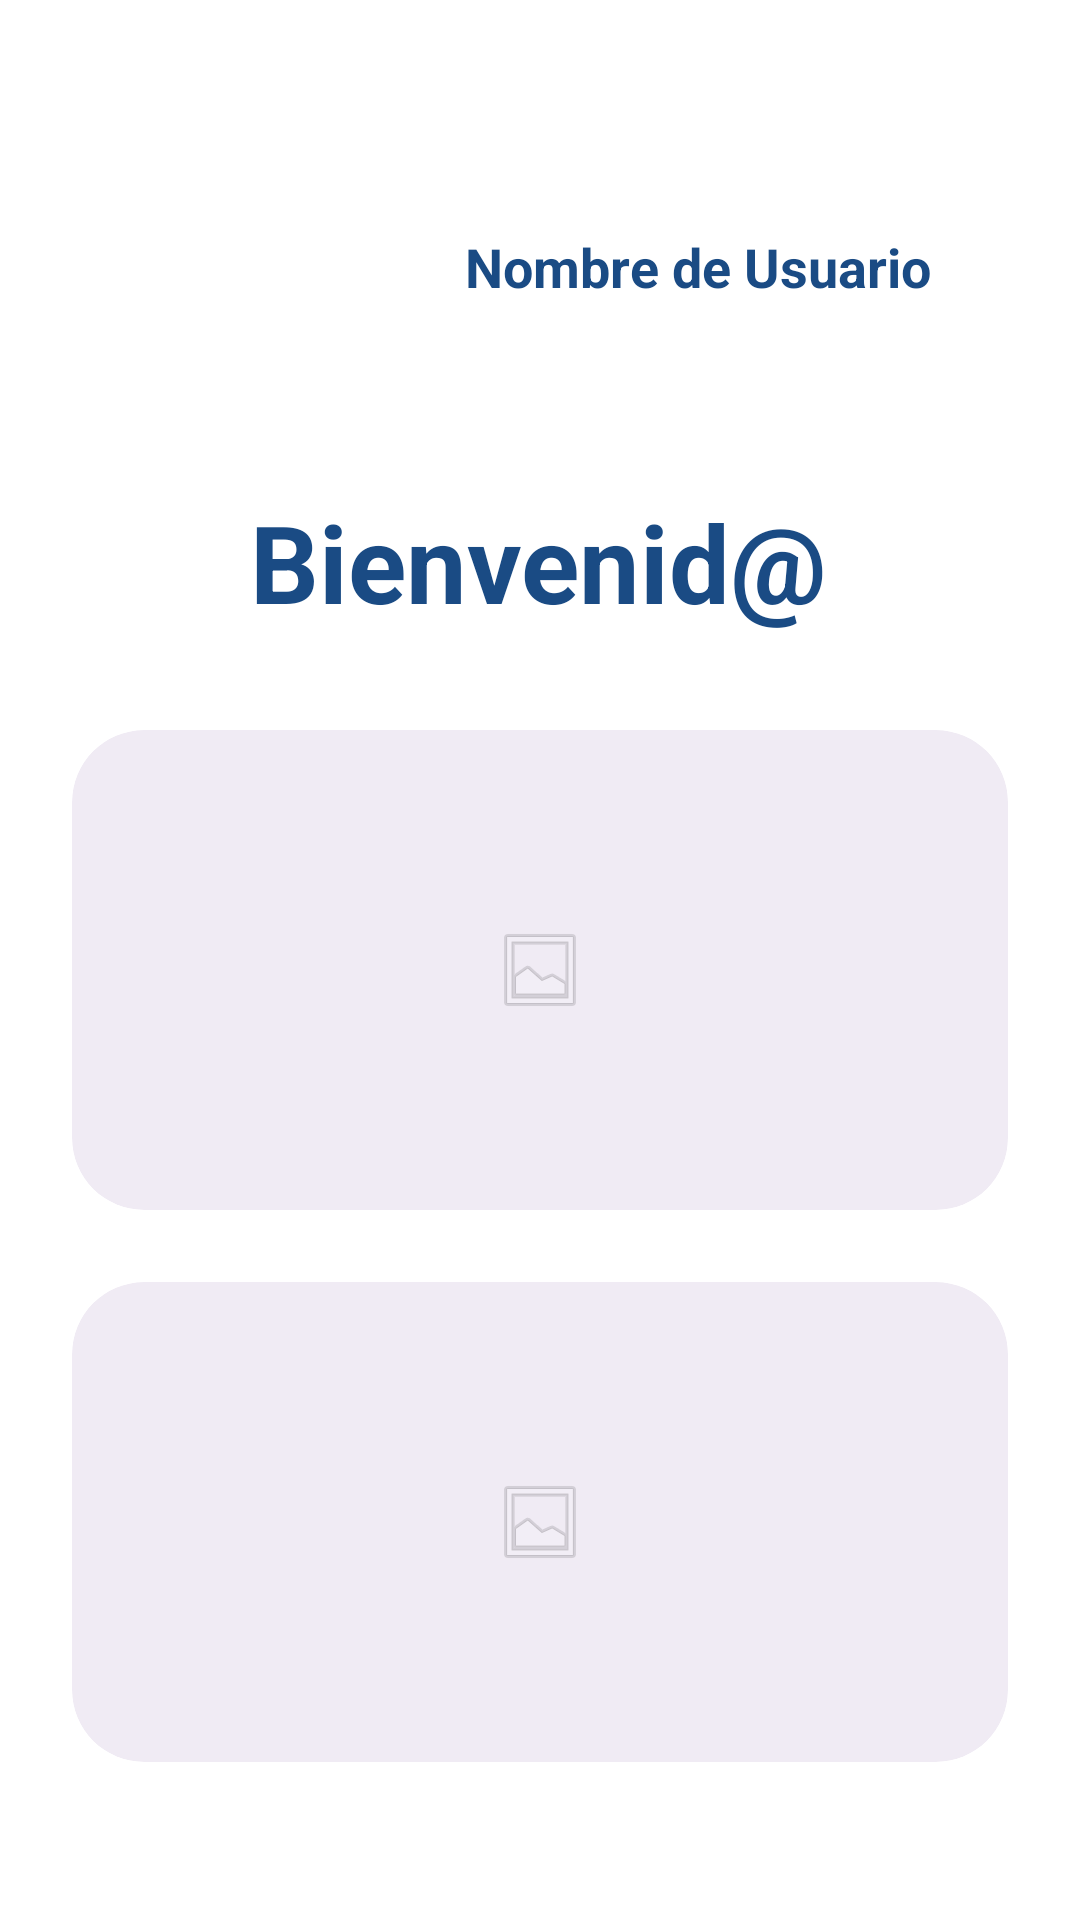

The Android layout XML behind this screen, and the referenced resources:
<!-- AndroidManifest.xml: application theme Theme.ProyectoFloppy -->
<!-- res/layout/fragment_5.xml -->
<?xml version="1.0" encoding="utf-8"?>
<FrameLayout xmlns:android="http://schemas.android.com/apk/res/android"
    xmlns:app="http://schemas.android.com/apk/res-auto"
    xmlns:tools="http://schemas.android.com/tools"
    android:layout_width="match_parent"
    android:layout_height="match_parent"
    android:background="#FFFFFF"
    tools:context=".fragment_5">

    <androidx.constraintlayout.widget.ConstraintLayout
        android:layout_width="match_parent"
        android:layout_height="match_parent"
        android:padding="24dp">

        <TextView
            android:id="@+id/tvUserName"
            android:layout_width="wrap_content"
            android:layout_height="wrap_content"
            android:layout_marginStart="24dp"
            android:text="Nombre de Usuario"
            android:textColor="#1A4B84"
            android:textSize="18sp"
            android:textStyle="bold"
            app:layout_constraintBottom_toBottomOf="@+id/imageView3"
            app:layout_constraintStart_toEndOf="@+id/imageView3"
            app:layout_constraintTop_toTopOf="@+id/imageView3"
            app:layout_constraintVertical_bias="0.493" />

        <TextView
            android:id="@+id/tvWelcome"
            android:layout_width="wrap_content"
            android:layout_height="wrap_content"
            android:layout_marginTop="24dp"
            android:text="Bienvenid@"
            android:textColor="#1A4B84"
            android:textSize="36sp"
            android:textStyle="bold"
            app:layout_constraintEnd_toEndOf="parent"
            app:layout_constraintHorizontal_bias="0.497"
            app:layout_constraintStart_toStartOf="parent"
            app:layout_constraintTop_toBottomOf="@+id/imageView3" />

        <androidx.cardview.widget.CardView
            android:id="@+id/card1"
            android:layout_width="0dp"
            android:layout_height="160dp"
            android:layout_marginTop="32dp"
            app:cardBackgroundColor="#F0EBF4"
            app:cardCornerRadius="24dp"
            app:cardElevation="0dp"
            app:layout_constraintEnd_toEndOf="parent"
            app:layout_constraintStart_toStartOf="parent"
            app:layout_constraintTop_toBottomOf="@+id/tvWelcome">

            <ImageView
                android:layout_width="match_parent"
                android:layout_height="match_parent"
                android:scaleType="centerInside"
                android:src="@android:drawable/ic_menu_gallery"
                android:alpha="0.3" />

        </androidx.cardview.widget.CardView>

        <androidx.cardview.widget.CardView
            android:id="@+id/card2"
            android:layout_width="0dp"
            android:layout_height="160dp"
            android:layout_marginTop="24dp"
            app:cardBackgroundColor="#F0EBF4"
            app:cardCornerRadius="24dp"
            app:cardElevation="0dp"
            app:layout_constraintEnd_toEndOf="parent"
            app:layout_constraintStart_toStartOf="parent"
            app:layout_constraintTop_toBottomOf="@+id/card1">

            <ImageView
                android:layout_width="match_parent"
                android:layout_height="match_parent"
                android:scaleType="centerInside"
                android:src="@android:drawable/ic_menu_gallery"
                android:alpha="0.3" />
        </androidx.cardview.widget.CardView>

        <ImageView
            android:id="@+id/imageView3"
            android:layout_width="99dp"
            android:layout_height="99dp"
            android:layout_marginStart="8dp"
            android:layout_marginTop="16dp"
            android:src="@drawable/fotoperfil"
            app:layout_constraintStart_toStartOf="parent"
            app:layout_constraintTop_toTopOf="parent" />

    </androidx.constraintlayout.widget.ConstraintLayout>
</FrameLayout>
<!-- resources referenced by this layout -->
<resources>
  <style name="Theme.ProyectoFloppy" parent="Base.Theme.ProyectoFloppy" />
  <style name="Base.Theme.ProyectoFloppy" parent="Theme.Material3.DayNight.NoActionBar">
          <item name="colorPrimary">@color/azul_floppy</item>
          <item name="colorPrimaryVariant">@color/azul_claro_floppy</item>
          <item name="colorOnPrimary">@color/white</item>
          <item name="android:windowBackground">@color/gris_fondo_card</item>
          <item name="android:statusBarColor">@color/azul_floppy</item>
          <item name="android:windowLightStatusBar" tools:targetApi="m">false</item>
          <item name="android:navigationBarColor">@color/azul_floppy</item>
      </style>
  <color name="azul_floppy">#044377</color>
  <color name="azul_claro_floppy">#508ABA</color>
  <color name="white">#FFFFFFFF</color>
  <color name="gris_fondo_card">#FBF8FF</color>
</resources>
